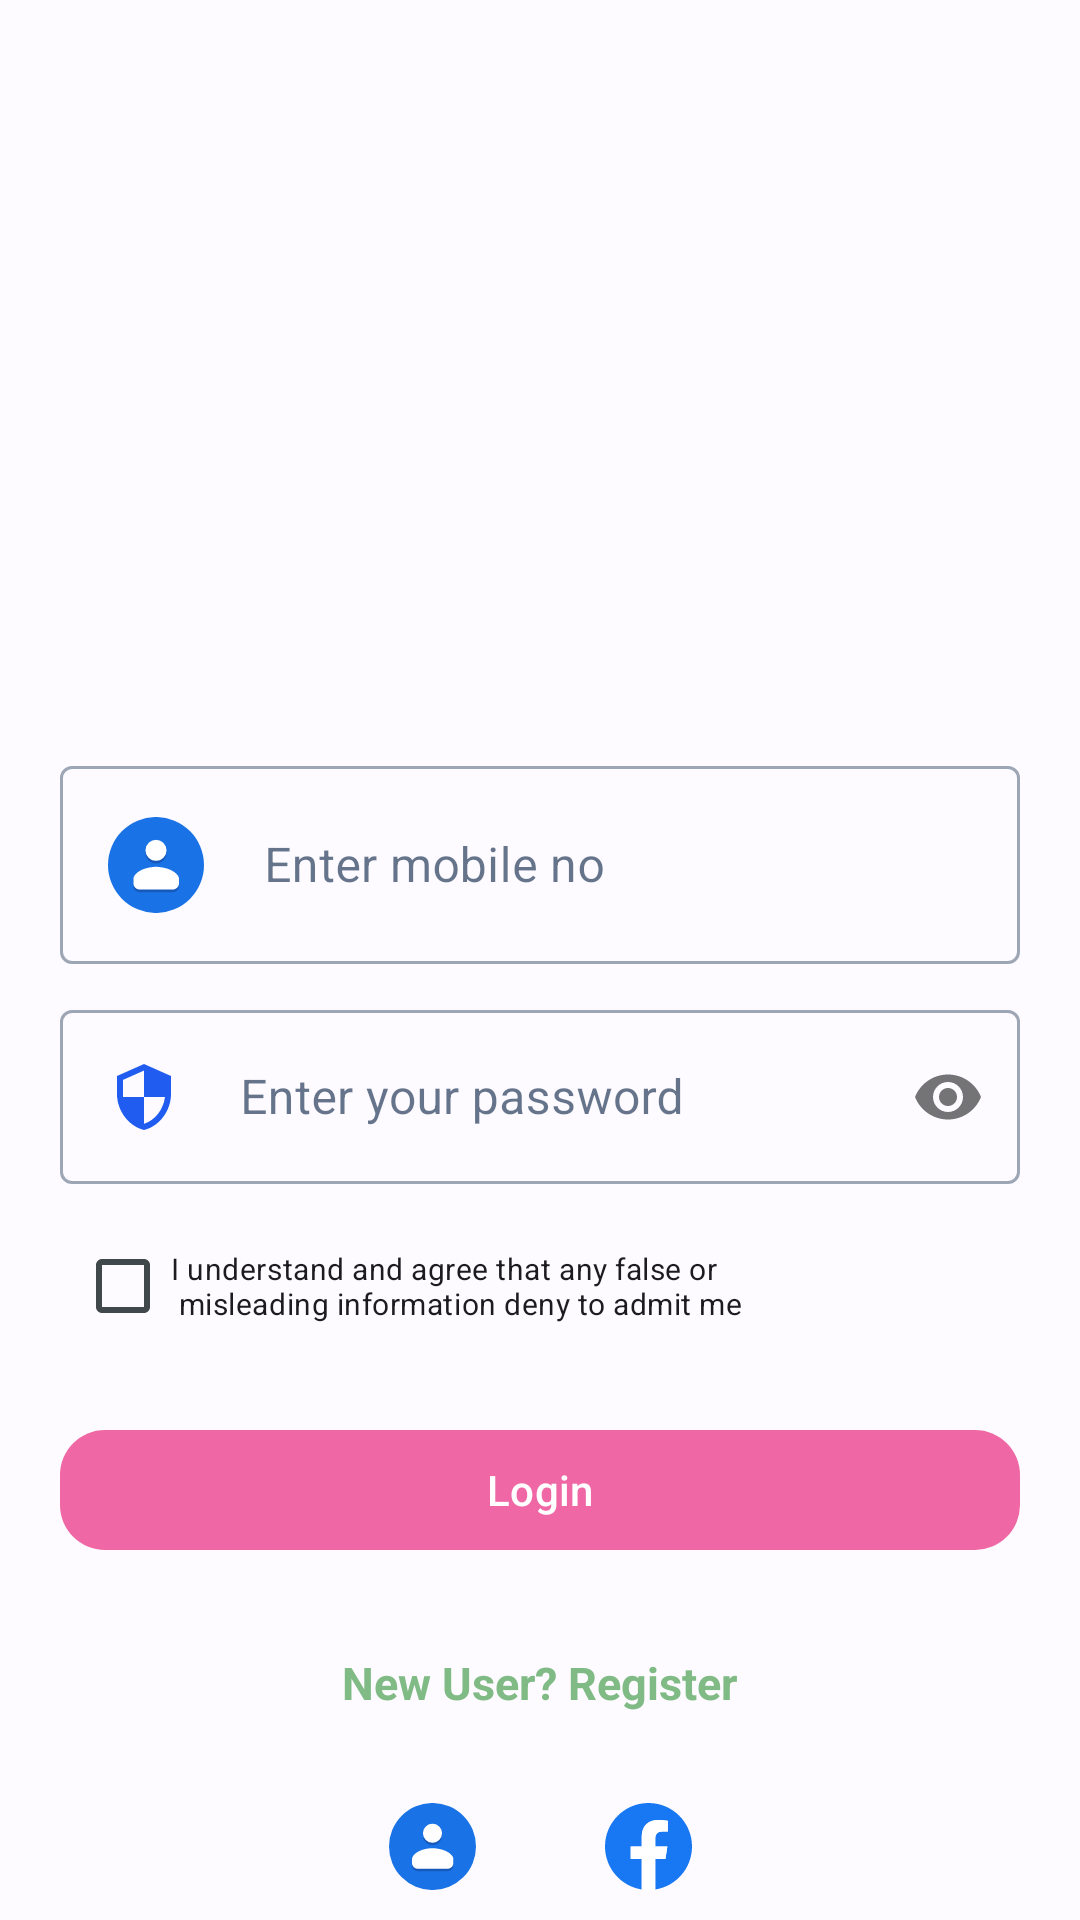

Layout XML and referenced resources for this Android screen:
<!-- AndroidManifest.xml: application theme AppTheme -->
<!-- res/layout/activity_login.xml -->
<?xml version="1.0" encoding="utf-8"?>
<LinearLayout xmlns:android="http://schemas.android.com/apk/res/android"
    xmlns:app="http://schemas.android.com/apk/res-auto"
    xmlns:tools="http://schemas.android.com/tools"
    android:layout_width="match_parent"
    android:layout_height="match_parent"
    android:orientation="vertical"
    tools:context=".LoginActivity">

    <ImageView
        android:layout_width="match_parent"
        android:layout_height="230dp"
        android:layout_gravity="center"
        android:padding="10dp"
        android:src="@drawable/authentication_rafiki" />


    <com.google.android.material.textfield.TextInputLayout
        android:id="@+id/etPhoneLayout"
        style="@style/Widget.MaterialComponents.TextInputLayout.OutlinedBox"
        android:layout_width="match_parent"
        android:layout_height="wrap_content"
        android:layout_marginHorizontal="20dp"
        android:layout_marginTop="20dp">

        <com.google.android.material.textfield.TextInputEditText
            android:id="@+id/etPhone"
            android:layout_width="match_parent"
            android:layout_height="wrap_content"
            android:drawableStart="@drawable/google_contacts_icon"
            android:drawablePadding="20dp"
            android:hint="Enter mobile no"
            android:inputType="number"
            android:textColor="@color/black" />
    </com.google.android.material.textfield.TextInputLayout>

    <com.google.android.material.textfield.TextInputLayout
        android:id="@+id/etPasswordLayout"
        style="@style/Widget.MaterialComponents.TextInputLayout.OutlinedBox"
        android:layout_width="match_parent"
        android:layout_height="wrap_content"
        android:layout_marginHorizontal="20dp"
        android:layout_marginVertical="10dp"
        android:textColor="@color/black"
        app:passwordToggleEnabled="true">

        <com.google.android.material.textfield.TextInputEditText
            android:id="@+id/etPassword"
            android:layout_width="match_parent"
            android:layout_height="wrap_content"
            android:drawableStart="@drawable/baseline_security_24"
            android:drawablePadding="20dp"
            android:hint="Enter your password"
            android:inputType="textPassword"
            android:textColor="@color/black" />
    </com.google.android.material.textfield.TextInputLayout>

    <CheckBox
        android:layout_width="match_parent"
        android:layout_height="wrap_content"
        android:layout_marginStart="25dp"
        android:textSize="10dp"
        android:text="@string/check_box" />

    <com.google.android.material.button.MaterialButton
        android:id="@+id/submit"
        android:layout_width="match_parent"
        android:layout_height="wrap_content"
        android:layout_margin="20dp"
        android:text="Login"
        app:backgroundTint="#EF67A4"
        app:cornerRadius="15dp" />


    <TextView
        android:id="@+id/tvSignUp"
        android:layout_width="wrap_content"
        android:layout_height="wrap_content"
        android:layout_gravity="center"
        android:padding="10dp"
        android:text="New User? Register"
        android:textColor="#80BA85"
        android:textSize="15dp"
        android:textStyle="bold" />

    <LinearLayout
        android:layout_width="match_parent"
        android:layout_height="wrap_content"
        android:layout_marginTop="10dp"
        android:gravity="center"
        android:orientation="horizontal">

        <ImageView
            android:id="@+id/lkd"
            android:layout_width="wrap_content"
            android:layout_height="wrap_content"
            android:padding="10dp"
            android:src="@drawable/google_contacts_icon" />

        <ImageView
            android:id="@+id/ggl"
            android:layout_width="wrap_content"
            android:layout_height="wrap_content"
            android:layout_alignLeft="@+id/act"
            android:layout_alignRight="@+id/lkd"
            android:padding="10dp"
            android:src="@drawable/google_color_icon" />

        <ImageView
            android:id="@+id/act"
            android:layout_width="wrap_content"
            android:layout_height="wrap_content"
            android:padding="10dp"
            android:src="@drawable/facebook_round_color_icon" />
    </LinearLayout>

</LinearLayout>
<!-- resources referenced by this layout -->
<resources>
  <color name="black">#FF000000</color>
  <!-- drawable baseline_security_24 (drawable) -->
  <vector android:height="24dp" android:tint="#205CEF"
      android:viewportHeight="24" android:viewportWidth="24"
      android:width="24dp" xmlns:android="http://schemas.android.com/apk/res/android">
      <path android:fillColor="@android:color/white" android:pathData="M12,1L3,5v6c0,5.55 3.84,10.74 9,12 5.16,-1.26 9,-6.45 9,-12L21,5l-9,-4zM12,11.99h7c-0.53,4.12 -3.28,7.79 -7,8.94L12,12L5,12L5,6.3l7,-3.11v8.8z"/>
  </vector>
  <!-- drawable facebook_round_color_icon (drawable) -->
  <vector xmlns:android="http://schemas.android.com/apk/res/android"
      android:width="32dp"
      android:height="32dp"
      android:viewportWidth="506.86"
      android:viewportHeight="506.86">
    <path
        android:pathData="M506.86,253.43C506.86,113.46 393.39,0 253.43,0S0,113.46 0,253.43C0,379.92 92.68,484.77 213.83,503.78V326.69H149.48V253.43h64.35V197.6c0,-63.52 37.84,-98.6 95.72,-98.6 27.73,0 56.73,5 56.73,5v62.36H334.33c-31.49,0 -41.3,19.54 -41.3,39.58v47.54h70.28l-11.23,73.26H293V503.78C414.18,484.77 506.86,379.92 506.86,253.43Z"
        android:fillColor="#1877f2"/>
    <path
        android:pathData="M352.08,326.69l11.23,-73.26H293V205.89c0,-20 9.81,-39.58 41.3,-39.58h31.95V104s-29,-5 -56.73,-5c-57.88,0 -95.72,35.08 -95.72,98.6v55.83H149.48v73.26h64.35V503.78a256.11,256.11 0,0 0,79.2 0V326.69Z"
        android:fillColor="#fff"/>
  </vector>
  <string name="check_box">I understand and agree that any false or \n misleading information deny to admit me"</string>
  <color name="md_theme_light_onPrimary">#FFFFFF</color>
  <color name="md_theme_light_primaryContainer">#B1ECFF</color>
  <color name="md_theme_light_onPrimaryContainer">#001F27</color>
  <color name="md_theme_light_secondary">#006C47</color>
  <color name="md_theme_light_onSecondary">#FFFFFF</color>
  <color name="md_theme_light_secondaryContainer">#8EF7C1</color>
  <color name="md_theme_light_onSecondaryContainer">#002112</color>
  <color name="md_theme_light_tertiary">#5E52A7</color>
  <color name="md_theme_light_onTertiary">#FFFFFF</color>
  <color name="md_theme_light_tertiaryContainer">#E5DEFF</color>
  <color name="md_theme_light_onTertiaryContainer">#190261</color>
  <color name="md_theme_light_error">#BA1A1A</color>
  <color name="md_theme_light_errorContainer">#FFDAD6</color>
  <color name="md_theme_light_onError">#FFFFFF</color>
  <color name="md_theme_light_onErrorContainer">#410002</color>
  <color name="md_theme_light_background">#FDFBFF</color>
  <color name="md_theme_light_onBackground">#001B3D</color>
  <color name="md_theme_light_surface">#FDFBFF</color>
  <color name="md_theme_light_onSurface">#001B3D</color>
  <color name="md_theme_light_surfaceVariant">#DBE4E8</color>
  <color name="md_theme_light_onSurfaceVariant">#40484B</color>
  <color name="md_theme_light_outline">#831515</color>
  <color name="md_theme_light_inverseOnSurface">#ECF0FF</color>
  <color name="md_theme_light_inverseSurface">#003062</color>
  <color name="md_theme_light_inversePrimary">#39D7FD</color>
</resources>
